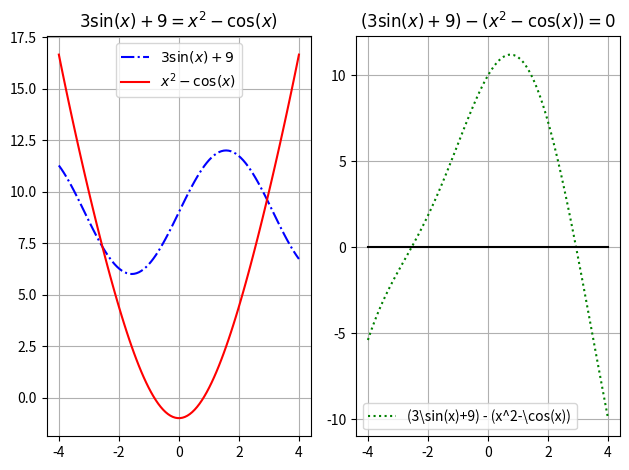

Write the Python code that produced this figure.
#Chapter 3

#libraries 
import math
import numpy as np 
import matplotlib.pyplot as plt

#Example 1

x = np.linspace(-4,4, 100) 
l = 3 * np.sin(x) + 9
r = x**2 - np.cos(x)

fig, axes = plt.subplots(nrows = 1, ncols = 2)

axes[0].plot(x, l, 'b-.', label=r"$3\sin(x)+9$")
axes[0].plot(x, r, 'r-', label=r"$x^2-\cos(x)$")
axes[0].grid()
axes[0].legend()
axes[0].set_title(r"$3\sin(x)+9 = x^2-\cos(x)$")

axes[1].plot(x, l-r, 'g:', label=r"(3\sin(x)+9) - (x^2-\cos(x))")
axes[1].plot(x, np.zeros(100), 'k-')
axes[1].grid()
axes[1].legend()
axes[1].set_title(r"$(3\sin(x)+9) - (x^2-\cos(x))=0$")

fig.tight_layout()
plt.show()

print(' ')
print(' ')
#3.2.2
#Bisection method function

def bisection(f, a, b, tol=1e-5):
    """
    Find a root of f(x) in the interval [a, b] using the bisection method.

    a and b can not be roots for this function to be accurate.

    Parameters:
        f   : function, the function for which we seek a root
        a   : float, left endpoint of the interval
        b   : float, right endpoint of the interval
        tol : float, stopping tolerance

    Returns:
        float: approximate root of f(x)
    """

    # quick checks:
    # a the root?
    # b the root?
    # a and b have opposite sign 
 
    if np.sign(f(a)) == np.sign(f(b)) or b < a:
        raise ValueError('There is not exactly one root in this interval, adapt domain a or b and ensure b > a')

    #midpoint
    m = (a+b)/2

    while (b - a) > 2 * tol:
        if f(m) == 0:
            break

        elif f(a) * f(m) > 0: #in interval (m,b)
            a = m
            m = (a + b) / 2
            
        elif f(a) * f(m) < 0: # in interval (a,m)
            b = m 
            m = (a + b) / 2
    
    return m

#perfecto
print(bisection( lambda x: (x**2) - 2, 0, 2)) # spot on 

print(bisection(lambda x: np.sin(x) + (x ** 2) - ( 2 * np.log(x)) - 5, 1, 5)) # this is off by 0.29. which is too much. why

print(bisection( lambda x: (3 * np.sin(x)) + 9 - (x ** 2) - np.cos(x), 1, 5 ))

#%% ------------------------------
# Exercise 3.14 
# input number of iterations instead of a given tolerance

def bisection_n(f, a, b, n):
    """
    Find a root of f(x) in the interval [a, b] using the bisection method.

    a and b can not be roots for this function to be accurate.

    Parameters:
        f   : function, the function for which we seek a root
        a   : float, left endpoint of the interval
        b   : float, right endpoint of the interval
        n : integer > 0 , number of iterations

    Returns:
        float: approximate root of f(x)
    """

    # quick checks:
    # a the root?
    # b the root?
    # a and b have opposite sign 
 
    if np.sign(f(a)) == np.sign(f(b)) or b < a:
        raise ValueError('There is not exactly one root in this interval, adapt domain a or b and ensure b > a')

    #midpoint
    m = (a+b)/2

    for i in range(1, n+1):
        if f(m) == 0:
            break

        elif f(a) * f(m) > 0: #in interval (m,b)
            a = m
            m = (a + b) / 2
            
        elif f(a) * f(m) < 0: # in interval (a,m)
            b = m 
            m = (a + b) / 2
    
    return m

print(bisection_n( lambda x: (x**2) - 2, 0, 2, 20))
